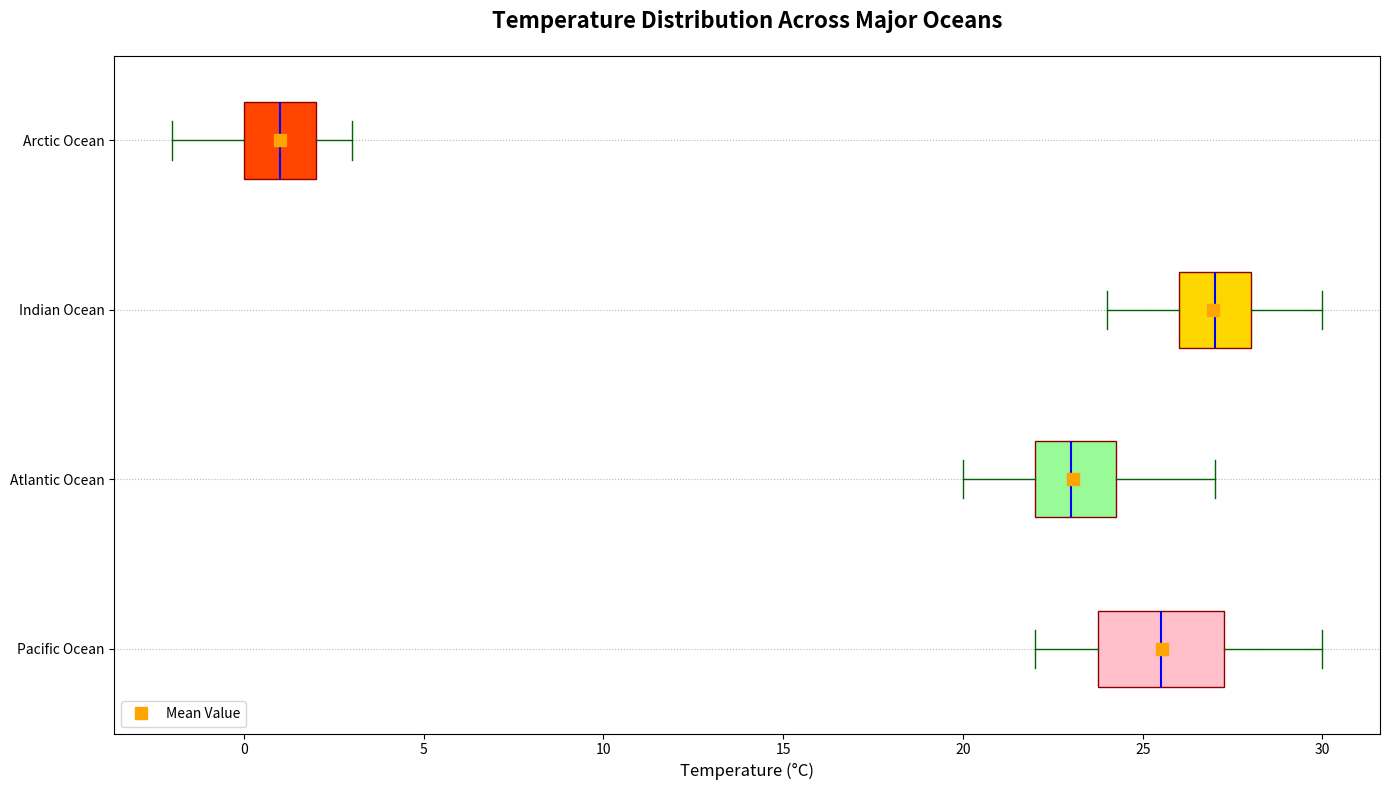

Python code for this plot:
import matplotlib.pyplot as plt
import numpy as np

# Data for ocean temperatures
pacific_temps = [22, 24, 23, 23, 25, 26, 27, 24, 26, 28, 29, 30, 27, 25, 24, 28, 26, 23, 22, 29]
atlantic_temps = [20, 21, 22, 23, 22, 24, 25, 26, 23, 22, 21, 20, 22, 23, 24, 26, 27, 25, 23, 22]
indian_temps = [25, 27, 28, 29, 27, 26, 25, 24, 26, 27, 28, 29, 30, 29, 28, 27, 26, 25, 26, 27]
arctic_temps = [1, 2, 3, 2, 1, 0, -1, 1, 2, 3, -1, -2, 1, 0, 2, 3, -1, 1, 2, 1]

temperature_data = [pacific_temps, atlantic_temps, indian_temps, arctic_temps]
ocean_names = ['Pacific Ocean', 'Atlantic Ocean', 'Indian Ocean', 'Arctic Ocean']

fig, ax = plt.subplots(figsize=(14, 8))

# Creating the horizontal boxplot
box = ax.boxplot(temperature_data, vert=False, patch_artist=True, notch=False,
                 boxprops=dict(facecolor='pink', color='darkred'),
                 whiskerprops=dict(color='darkgreen', linestyle='-'),
                 capprops=dict(color='darkgreen'),
                 medianprops=dict(color='blue', linewidth=1.5),
                 flierprops=dict(marker='^', color='purple', alpha=0.6),
                 meanline=False, showmeans=True, meanprops=dict(marker='s', markerfacecolor='orange', markeredgecolor='orange', markersize=8))

colors = ['#FFC0CB', '#98FB98', '#FFD700', '#FF4500']
for patch, color in zip(box['boxes'], colors):
    patch.set_facecolor(color)

ax.set_xlabel('Temperature (°C)', fontsize=12)
ax.set_yticks([1, 2, 3, 4])
ax.set_yticklabels(ocean_names)
ax.set_title('Temperature Distribution Across Major Oceans', fontsize=16, fontweight='bold', pad=20)

ax.legend([box["means"][0]], ['Mean Value'], loc='lower left', fontsize=10)

ax.grid(axis='y', linestyle=':', alpha=0.9)

plt.tight_layout()
plt.show()
